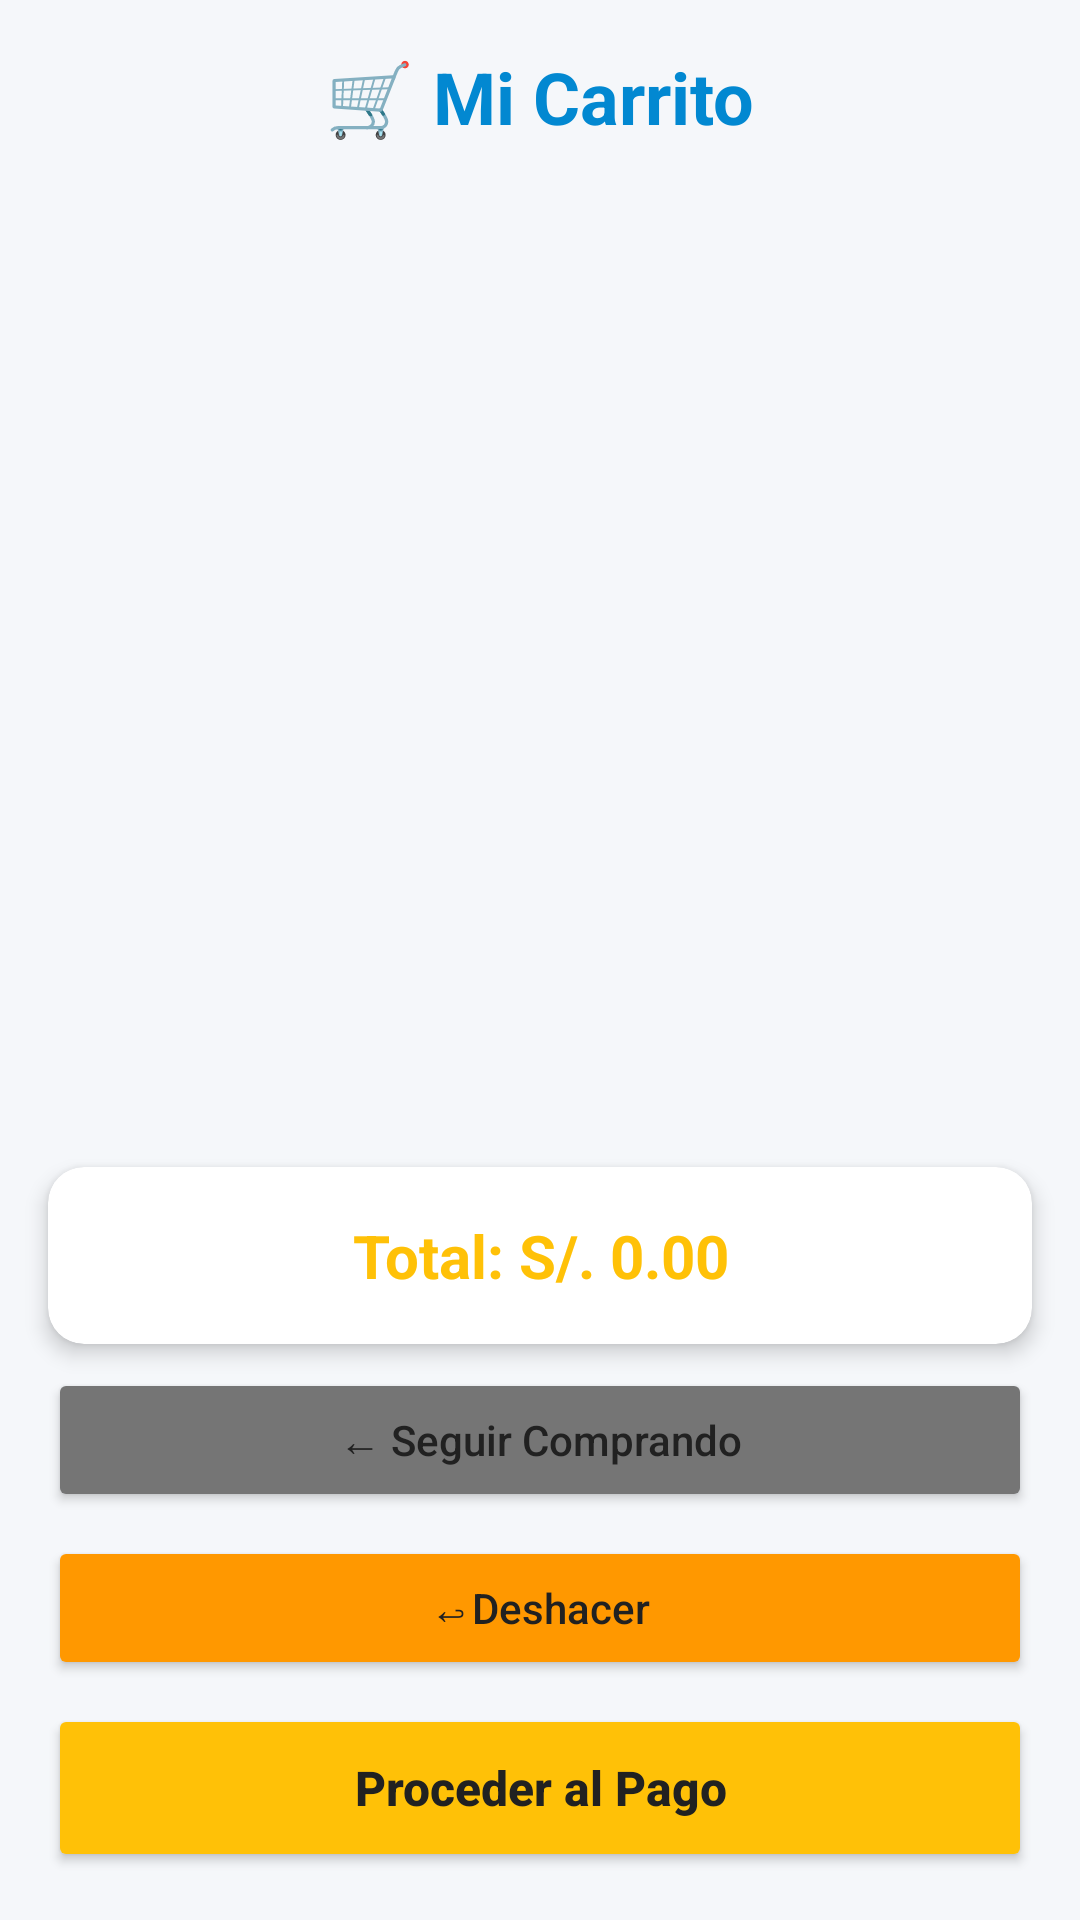

Layout XML and referenced resources for this Android screen:
<!-- AndroidManifest.xml: application theme Theme.ApplicationTienda -->
<!-- res/layout/activity_carrito.xml -->
<?xml version="1.0" encoding="utf-8"?>
<androidx.constraintlayout.widget.ConstraintLayout
    xmlns:android="http://schemas.android.com/apk/res/android"
    xmlns:app="http://schemas.android.com/apk/res-auto"
    xmlns:tools="http://schemas.android.com/tools"
    android:id="@+id/main"
    android:layout_width="match_parent"
    android:layout_height="match_parent"
    android:background="#F5F7FA"
    tools:context=".ui.CarritoActivity">

    
    <TextView
        android:id="@+id/tvTituloCarrito"
        android:layout_width="wrap_content"
        android:layout_height="wrap_content"
        android:text="🛒 Mi Carrito"
        android:textSize="24sp"
        android:textStyle="bold"
        android:textColor="#0288D1"
        android:layout_marginTop="16dp"
        app:layout_constraintTop_toTopOf="parent"
        app:layout_constraintStart_toStartOf="parent"
        app:layout_constraintEnd_toEndOf="parent"/>

    
    <androidx.recyclerview.widget.RecyclerView
        android:id="@+id/rvCarrito"
        android:layout_width="0dp"
        android:layout_height="0dp"
        android:layout_margin="16dp"
        app:layout_constraintTop_toBottomOf="@id/tvTituloCarrito"
        app:layout_constraintBottom_toTopOf="@id/cardTotal"
        app:layout_constraintStart_toStartOf="parent"
        app:layout_constraintEnd_toEndOf="parent"/>

    
    <com.google.android.material.card.MaterialCardView
        android:id="@+id/cardTotal"
        android:layout_width="0dp"
        android:layout_height="wrap_content"
        android:layout_marginHorizontal="16dp"
        android:layout_marginBottom="8dp"
        app:cardCornerRadius="12dp"
        app:cardElevation="4dp"
        app:cardBackgroundColor="#FFFFFF"
        app:layout_constraintBottom_toTopOf="@id/btnSeguirComprando"
        app:layout_constraintStart_toStartOf="parent"
        app:layout_constraintEnd_toEndOf="parent">

        <TextView
            android:id="@+id/tvTotal"
            android:layout_width="match_parent"
            android:layout_height="wrap_content"
            android:text="Total: S/. 0.00"
            android:textSize="20sp"
            android:textStyle="bold"
            android:textColor="#FFC107"
            android:padding="16dp"
            android:gravity="center"/>

    </com.google.android.material.card.MaterialCardView>

    
    <Button
        android:id="@+id/btnSeguirComprando"
        android:layout_width="0dp"
        android:layout_height="wrap_content"
        android:text="← Seguir Comprando"
        android:textAllCaps="false"
        android:backgroundTint="#757575"
        android:layout_marginHorizontal="16dp"
        android:layout_marginBottom="8dp"
        app:layout_constraintBottom_toTopOf="@id/btnDeshacer"
        app:layout_constraintStart_toStartOf="parent"
        app:layout_constraintEnd_toEndOf="parent" />

    
    <Button
        android:id="@+id/btnDeshacer"
        android:layout_width="0dp"
        android:layout_height="wrap_content"
        android:text="↩Deshacer"
        android:textAllCaps="false"
        android:backgroundTint="#FF9800"
        android:layout_marginHorizontal="16dp"
        android:layout_marginBottom="8dp"
        app:layout_constraintBottom_toTopOf="@id/btnComprar"
        app:layout_constraintStart_toStartOf="parent"
        app:layout_constraintEnd_toEndOf="parent" />

    
    <Button
        android:id="@+id/btnComprar"
        android:layout_width="0dp"
        android:layout_height="56dp"
        android:layout_margin="16dp"
        android:text="Proceder al Pago"
        android:textAllCaps="false"
        android:textSize="16sp"
        android:textStyle="bold"
        android:backgroundTint="#FFC107"
        android:textColor="#212121"
        app:cornerRadius="12dp"
        app:layout_constraintBottom_toBottomOf="parent"
        app:layout_constraintStart_toStartOf="parent"
        app:layout_constraintEnd_toEndOf="parent" />

</androidx.constraintlayout.widget.ConstraintLayout>
<!-- resources referenced by this layout -->
<resources>
  <style name="Theme.ApplicationTienda" parent="Theme.MaterialComponents.DayNight.DarkActionBar">
          
          <item name="colorPrimary">@color/purple_500</item>
          <item name="colorPrimaryVariant">@color/purple_700</item>
          <item name="colorOnPrimary">@color/white</item>
          
          <item name="colorSecondary">@color/teal_200</item>
          <item name="colorSecondaryVariant">@color/teal_700</item>
          <item name="colorOnSecondary">@color/black</item>
          
          <item name="android:statusBarColor">?attr/colorPrimaryVariant</item>
          <item name="android:textColorPrimary">#212121</item>
          <item name="android:textColorSecondary">#757575</item>
      </style>
  <!-- not gathered from this repository: default colours our renderer supplied (Android Studio template values) -->
  <color name="purple_500">#FF6200EE</color>
  <color name="purple_700">#FF3700B3</color>
  <color name="teal_200">#FF03DAC5</color>
  <color name="teal_700">#FF018786</color>
  <color name="black">#FF000000</color>
  <color name="white">#FFFFFFFF</color>
</resources>
